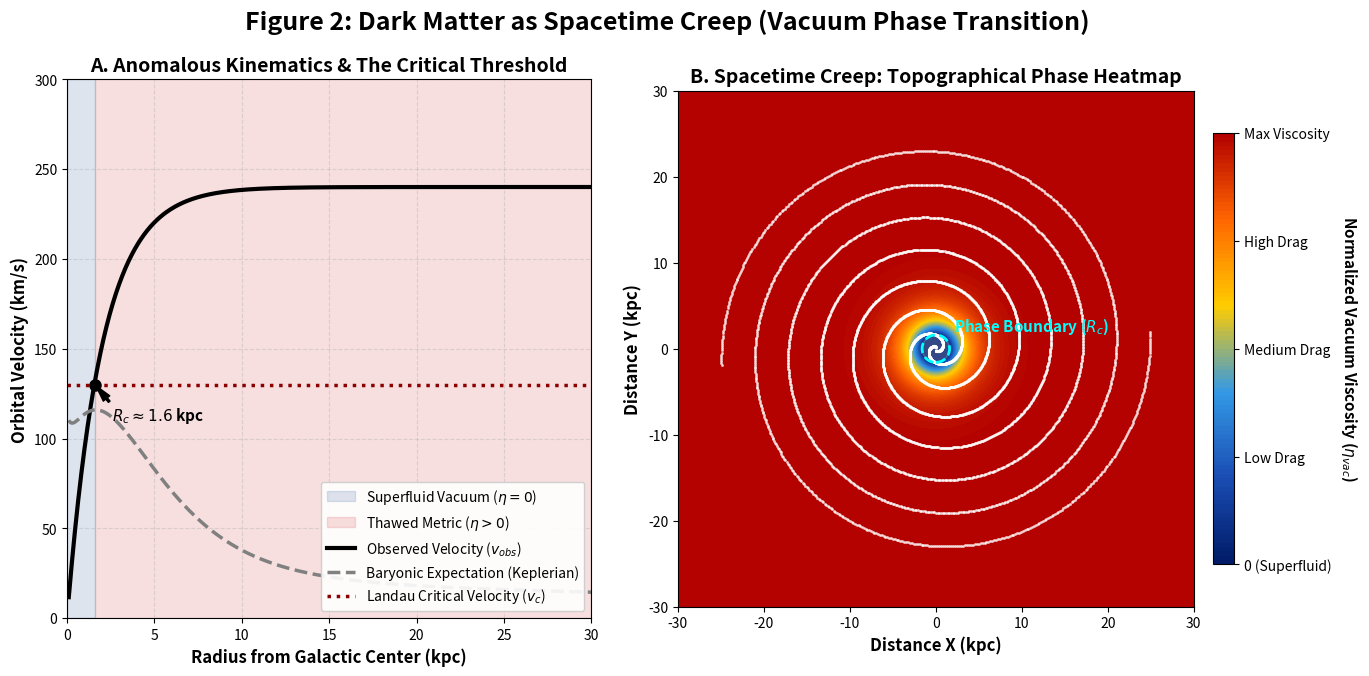

Recreate this plot in Python.
import numpy as np
import matplotlib.pyplot as plt
from matplotlib.gridspec import GridSpec
from matplotlib.colors import LinearSegmentedColormap

# =============================================================================
# 1. Kinematic Data Generation (Galactic Rotation)
# =============================================================================
# Radii from galactic center (kpc)
r = np.linspace(0.1, 30, 500)

# Velocity constants (km/s)
V_flat = 240.0         # The observed flat rotation plateau
v_c = 130.0            # The Landau Critical Velocity (Cosmic Superfluid threshold)
scale_length = 2.5     # Galactic disk scale length

# 1a. Observed Velocity (Flat Rotation Curve)
# Rapid rise in the core, flattening out in the halo
v_obs = V_flat * (1 - np.exp(-r / (scale_length * 0.8)))

# 1b. Baryonic Expectation (Keplerian Decline)
# Purely luminous matter (bulge + disk), falls off as 1/sqrt(r) in the halo
v_baryon = 180.0 * (r / scale_length) * np.exp(-r / scale_length) + (80.0 / np.sqrt(r + 0.5))

# Find the critical radius (R_c) where v_obs crosses v_c
r_c_index = np.argmax(v_obs > v_c)
r_c = r[r_c_index]

# =============================================================================
# 2. Fluid-Dynamic Spatial Mapping (2D Cross-Section)
# =============================================================================
# Generate a 2D spatial grid (x, y in kpc)
grid_size = 30
x = np.linspace(-grid_size, grid_size, 500)
y = np.linspace(-grid_size, grid_size, 500)
X, Y = np.meshgrid(x, y)
R_grid = np.sqrt(X**2 + Y**2)

# Calculate velocity field across the 2D grid
V_field = V_flat * (1 - np.exp(-R_grid / (scale_length * 0.8)))

# Calculate Viscosity (eta) based on Spacetime Creep
# eta = 0 if V < v_c (Superfluid), eta > 0 if V > v_c (Normal Fluid)
eta_field = np.zeros_like(V_field)
mask_thawed = V_field > v_c
eta_field[mask_thawed] = V_field[mask_thawed] - v_c

# Normalize for the colormap
eta_norm = eta_field / np.max(eta_field)

# Create a custom colormap: Deep blue for Superfluid, striking Red/Orange for Thawed
colors = [(0.0, 0.1, 0.4), (0.1, 0.3, 0.7), (0.2, 0.6, 0.9),  # Superfluid Blues
          (1.0, 0.8, 0.0), (1.0, 0.4, 0.0), (0.7, 0.0, 0.0)]  # Thawed Oranges/Reds
cmap_thaw = LinearSegmentedColormap.from_list('GeometricThaw', colors, N=256)

# =============================================================================
# 3. Figure Architecture & Plotting
# =============================================================================
fig = plt.figure(figsize=(16, 7), dpi=150)
fig.suptitle('Figure 2: Dark Matter as Spacetime Creep (Vacuum Phase Transition)',
             fontsize=18, weight='bold', y=0.98)

gs = GridSpec(1, 2, width_ratios=[1, 1.2], wspace=0.15)

# --- PANEL A: Galactic Rotation Curve ---
ax1 = fig.add_subplot(gs[0])

# Shade the vacuum phases
ax1.axvspan(0, r_c, color='#1b4f93', alpha=0.15, label=r'Superfluid Vacuum ($\eta = 0$)')
ax1.axvspan(r_c, 30, color='#d32d2d', alpha=0.15, label=r'Thawed Metric ($\eta > 0$)')

# Plot kinematic curves
ax1.plot(r, v_obs, '-', color='black', lw=3, label=r'Observed Velocity ($v_{obs}$)')
ax1.plot(r, v_baryon, '--', color='gray', lw=2.5, label=r'Baryonic Expectation (Keplerian)')

# Plot Landau Critical Velocity Threshold
ax1.axhline(v_c, color='darkred', linestyle=':', lw=2.5, label=r'Landau Critical Velocity ($v_c$)')

# Annotate the Critical Radius
ax1.plot(r_c, v_c, 'ko', markersize=8, zorder=5)
ax1.annotate(rf'$R_c \approx {r_c:.1f}$ kpc', xy=(r_c, v_c), xytext=(r_c + 1, v_c - 20),
             arrowprops=dict(facecolor='black', shrink=0.05, width=1.5, headwidth=6),
             fontsize=11, weight='bold')

ax1.set_xlabel('Radius from Galactic Center (kpc)', fontsize=12, weight='bold')
ax1.set_ylabel('Orbital Velocity (km/s)', fontsize=12, weight='bold')
ax1.set_title('A. Anomalous Kinematics & The Critical Threshold', fontsize=14, weight='bold')
ax1.set_xlim(0, 30)
ax1.set_ylim(0, 300)
ax1.grid(True, linestyle='--', alpha=0.4)
ax1.legend(loc='lower right', fontsize=10, framealpha=0.9)

# --- PANEL B: 2D Fluid-Dynamic Heatmap ---
ax2 = fig.add_subplot(gs[1])

# Plot the spacetime viscosity heatmap
heatmap = ax2.contourf(X, Y, eta_norm, levels=100, cmap=cmap_thaw, zorder=1)

# Overlay a synthetic "Galactic Disk" (spiral arms) for astrophysical context
theta = np.linspace(0, 6 * np.pi, 2000)
r_spiral = np.linspace(0.2, 25, 2000)
# Arm 1
x_s1 = r_spiral * np.cos(theta + np.log(r_spiral))
y_s1 = r_spiral * np.sin(theta + np.log(r_spiral))
# Arm 2
x_s2 = r_spiral * np.cos(theta + np.log(r_spiral) + np.pi)
y_s2 = r_spiral * np.sin(theta + np.log(r_spiral) + np.pi)

# Scatter the "stars" over the fluid
ax2.scatter(x_s1, y_s1, s=1.5, color='white', alpha=0.6, zorder=3)
ax2.scatter(x_s2, y_s2, s=1.5, color='white', alpha=0.6, zorder=3)
# Core glow
core_glow = plt.Circle((0, 0), r_c, color='white', alpha=0.2, zorder=2)
ax2.add_patch(core_glow)

# Draw the Critical Radius boundary
circle_rc = plt.Circle((0, 0), r_c, color='cyan', fill=False, linestyle='--', lw=2, zorder=4)
ax2.add_patch(circle_rc)
ax2.text(r_c + 0.5, r_c + 0.5, r'Phase Boundary ($R_c$)', color='cyan', fontsize=11, weight='bold', zorder=5)

ax2.set_aspect('equal')
ax2.set_xlim(-grid_size, grid_size)
ax2.set_ylim(-grid_size, grid_size)
ax2.set_xlabel('Distance X (kpc)', fontsize=12, weight='bold')
ax2.set_ylabel('Distance Y (kpc)', fontsize=12, weight='bold')
ax2.set_title('B. Spacetime Creep: Topographical Phase Heatmap', fontsize=14, weight='bold')

# Colorbar for the Viscosity
cbar = plt.colorbar(heatmap, ax=ax2, shrink=0.8, pad=0.03)
cbar.set_label(r'Normalized Vacuum Viscosity ($\eta_{vac}$)', rotation=270, labelpad=20, weight='bold', fontsize=11)
cbar.set_ticks([0, 0.25, 0.5, 0.75, 1.0])
cbar.set_ticklabels(['0 (Superfluid)', 'Low Drag', 'Medium Drag', 'High Drag', 'Max Viscosity'])

plt.tight_layout()
plt.subplots_adjust(top=0.88)
plt.savefig("Figure_2_Dark_Matter_Spacetime_Creep.pdf", format='pdf', bbox_inches='tight')
plt.show()
